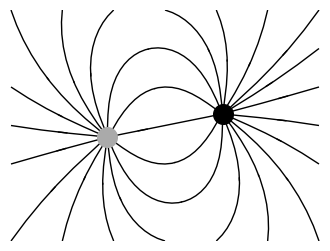

Write the Python code that produced this figure.
# Visualization of Electric Field Due to Point Charges
# Importing necessary libraries
import numpy as np  # Importing NumPy for numerical operations
import matplotlib.pyplot as plt  # Importing Matplotlib for plotting

# Function to determine the electric field generated by a charge
def E(q, q_position, x, y):
    q_x, q_y = q_position[0], q_position[1]  # Extracting the charge's position
    d3 = np.hypot(x - q_x, y - q_y) ** 3  # Calculating the cube of the distance from the charge
    return q * (x - q_x) / d3, q * (y - q_y) / d3  # Returning the electric field components (Ex, Ey)

# Grid of x, y points for the electric field visualization
nx, ny = 64, 64  # Number of points in the x and y directions
x = np.linspace(-4, 4, nx)  # Creating an array of x values from -4 to 4
y = np.linspace(-3, 3, ny)  # Creating an array of y values from -3 to 3
X, Y = np.meshgrid(x, y)  # Creating a meshgrid for the x and y coordinates

# Charge locations
charges = []  # Initializing a list to hold charge information
charges.append((+1, (-1.5, -0.3)))  # Adding a positive charge at the specified position
charges.append((-1, (+1.5, +0.3)))  # Adding a negative charge at the specified position

# Prepare arrays for the electric field components, E = (Ex, Ey)
Ex, Ey = np.zeros((ny, nx)), np.zeros((ny, nx))  # Initializing the electric field arrays to zero

# Calculating the electric field contributions from each charge
for charge in charges:
    ex, ey = E(*charge, x=X, y=Y)  # Calculating the electric field from the current charge
    Ex = Ex + ex  # Summing the x-components of the electric field
    Ey = Ey + ey  # Summing the y-components of the electric field

# Setting up the figure for plotting
fig = plt.figure(figsize=(4, 3))  # Creating a new figure with a specified size

# Plotting the electric field using streamlines
plt.streamplot(x, y, Ex, Ey, color='black', linewidth=1, density=0.25, arrowstyle='-', arrowsize=1.5, broken_streamlines=False)

# Adding filled circles for the charges themselves
charge_colors = {True: '#AAAAAA', False: '#000000'}  # Defining colors for positive and negative charges
for q, pos in charges:
    plt.scatter(pos[0], pos[1], s=200, color=charge_colors[q > 0], zorder=2)  # Plotting the charges

# Setting the limits and aspect ratio for the plot
plt.xlim(-4, 4)  # Setting x-axis limits
plt.ylim(-3, 3)  # Setting y-axis limits
plt.axis('equal')  # Ensuring equal scaling on both axes
plt.axis('off')  # Hiding the axes for a cleaner look

# Displaying the plot
plt.show()  # Rendering the plot to the screen
